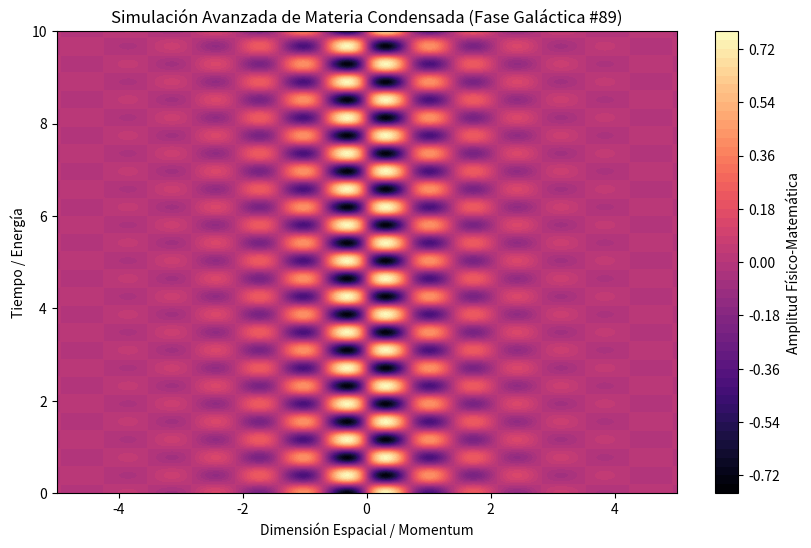

Source code (Python):
%matplotlib inline
# Simulación Galáctica: Materia Condensada - Variante 89
import numpy as np
import matplotlib.pyplot as plt

# Parámetros Físicos Aleatorios
param_1 = 4.449
param_2 = 8.116
param_3 = 0.84

t = np.linspace(0, 10, 500)
x = np.linspace(-5, 5, 500)
X, T = np.meshgrid(x, t)

# Ecuación Base (Avanzada)
Z = np.sin(X * param_1) * np.cos(T * param_2) * np.exp(-np.abs(X) * param_3)

plt.figure(figsize=(10, 6))
plt.contourf(X, T, Z, 50, cmap='magma')
plt.colorbar(label='Amplitud Físico-Matemática')
plt.title(r'Simulación Avanzada de Materia Condensada (Fase Galáctica #89)')
plt.xlabel('Dimensión Espacial / Momentum')
plt.ylabel('Tiempo / Energía')
plt.show()
